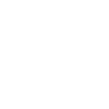
t = 0.00 s
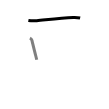
t = 1.50 s
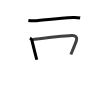
t = 2.75 s
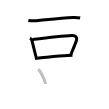
t = 4.25 s
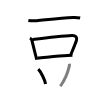
t = 5.50 s
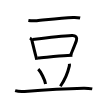
t = 7.00 s

The animated SVG that drew these frames (rendered in a browser with its animation timeline set to each time). Animation: 7 SMIL elements (animate=7); one cycle of 7.00 s.

<svg width="109px" height="109px" viewBox="0 0 px 109px" xmlns="http://www.w3.org/2000/svg" xmlns:xlink="http://www.w3.org/1999/xlink" xml:space="preserve" version="1.1"  baseProfile="full">
<path d="M28.38,20.42c2.62,0.46,5.87,0.52,8.39,0.29c8.96-0.82,23.61-2.71,36.49-3.24c2.29-0.09,4.63,0.02,6.87,0.57" style="fill:none;stroke:black;stroke-width:3;opacity:0">
  <animate attributeType="CSS" attributeName="opacity" from="0" to="1" begin="0s" dur="1s" repeatCount="Indefinite" fill="freeze" />
</path>
<path d="M29.92,38.1c1.08,0.52,1.83,1.4,2.02,2.26c0.72,3.22,2.23,9.07,3.8,15.39c0.33,1.32,0.66,2.67,0.99,4.01" style="fill:none;stroke:black;stroke-width:3;opacity:0">
  <animate attributeType="CSS" attributeName="opacity" from="0" to="1" begin="1s" dur="1s" repeatCount="Indefinite" fill="freeze" />
</path>
<path d="M32.56,39.51c10.07-1.26,31.45-3.67,39.44-4.07c3.71-0.19,5.46,1.91,4.42,5.07c-1.22,3.72-2.62,6.92-5.58,14.02" style="fill:none;stroke:black;stroke-width:3;opacity:0">
  <animate attributeType="CSS" attributeName="opacity" from="0" to="1" begin="2s" dur="1s" repeatCount="Indefinite" fill="freeze" />
</path>
<path d="M37.48,58.02c7.32-0.55,19.84-1.9,30.15-2.45c1.68-0.09,3.29-0.17,4.8-0.22" style="fill:none;stroke:black;stroke-width:3;opacity:0">
  <animate attributeType="CSS" attributeName="opacity" from="0" to="1" begin="3s" dur="1s" repeatCount="Indefinite" fill="freeze" />
</path>
<path d="M38.25,69.17c2.58,2.6,6.66,10.68,7.31,14.72" style="fill:none;stroke:black;stroke-width:3;opacity:0">
  <animate attributeType="CSS" attributeName="opacity" from="0" to="1" begin="4s" dur="1s" repeatCount="Indefinite" fill="freeze" />
</path>
<path d="M69.36,63.81c0.13,0.67,0.12,1.61-0.05,2.34c-1.14,4.9-4.14,13.41-8.94,20.1" style="fill:none;stroke:black;stroke-width:3;opacity:0">
  <animate attributeType="CSS" attributeName="opacity" from="0" to="1" begin="5s" dur="1s" repeatCount="Indefinite" fill="freeze" />
</path>
<path d="M15.13,90.63c2.47,0.76,6.99,0.96,9.46,0.76c20.87-1.63,38.01-2.76,59.03-3.25c4.11-0.09,6.58,0.36,8.64,0.75" style="fill:none;stroke:black;stroke-width:3;opacity:0">
  <animate attributeType="CSS" attributeName="opacity" from="0" to="1" begin="6s" dur="1s" repeatCount="Indefinite" fill="freeze" />
</path>
</svg>
